Run: headless pygame with SDL's dummy video driver; simulated clock (each Clock.tick advances the game by its frame time, no real sleeping); random seed 0; keys injected as events and as key.get_pressed() state; no mouse input.
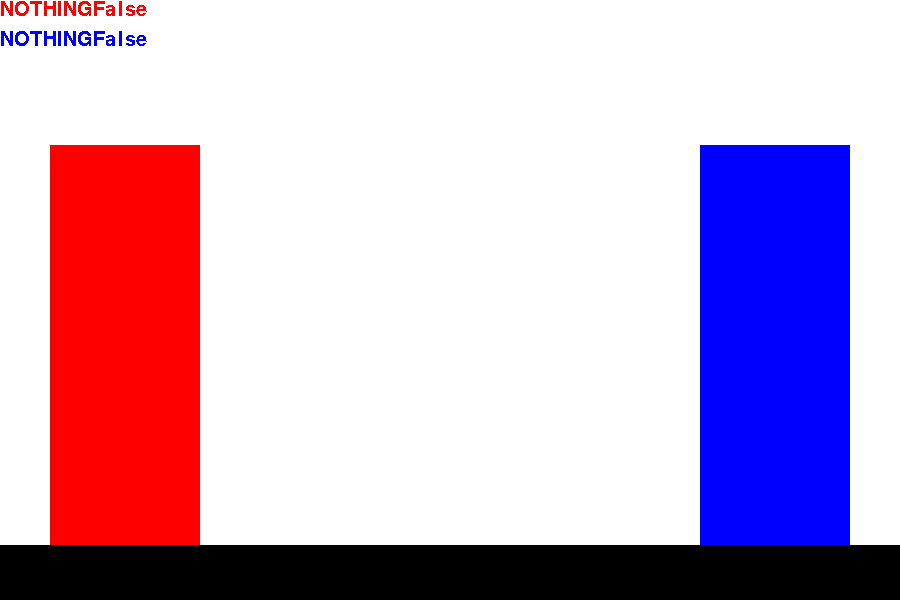
Frame 1 of 4 · flips 1–60 · no input
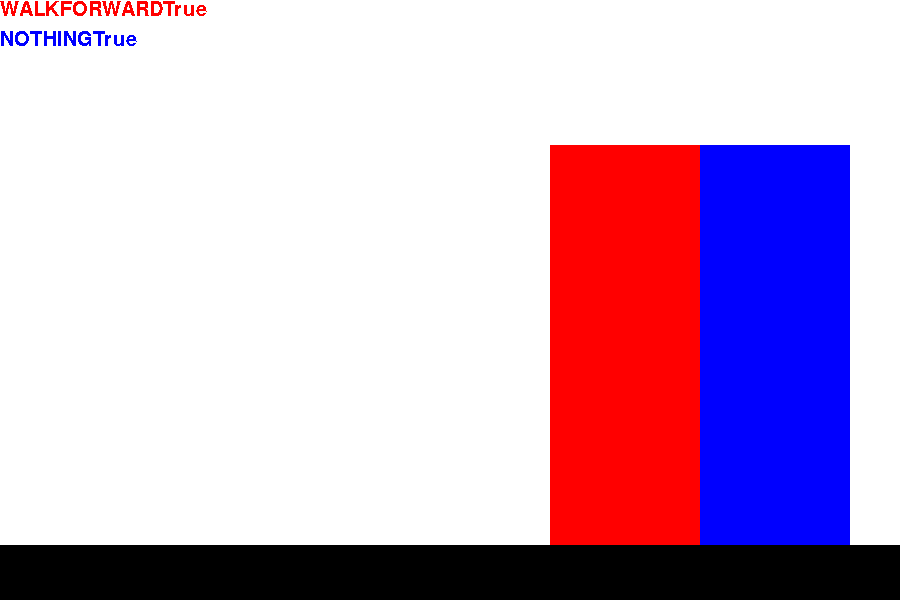
Frame 2 of 4 · flips 61–180 · tapped SPACE, RETURN · held RIGHT (→), D
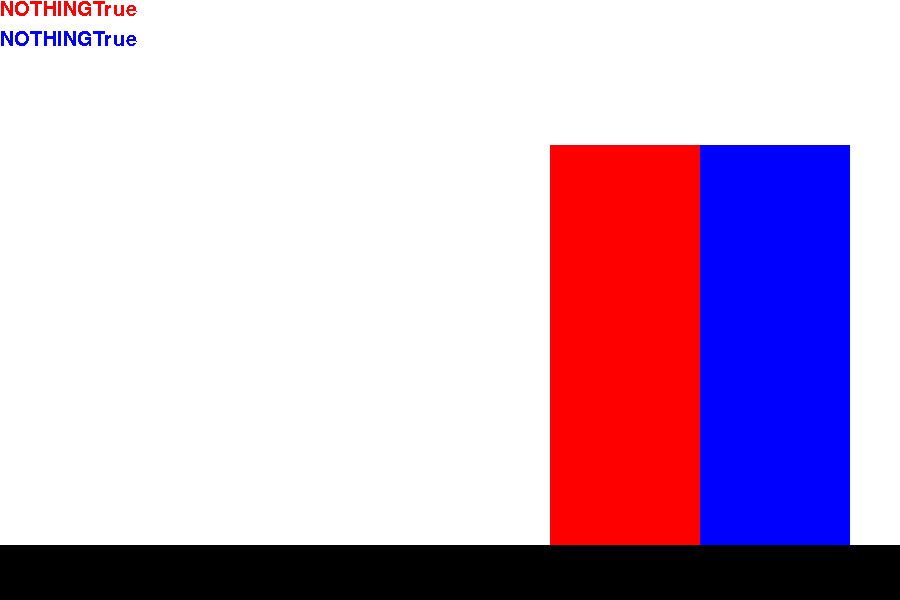
Frame 3 of 4 · flips 181–300 · held DOWN (↓), S
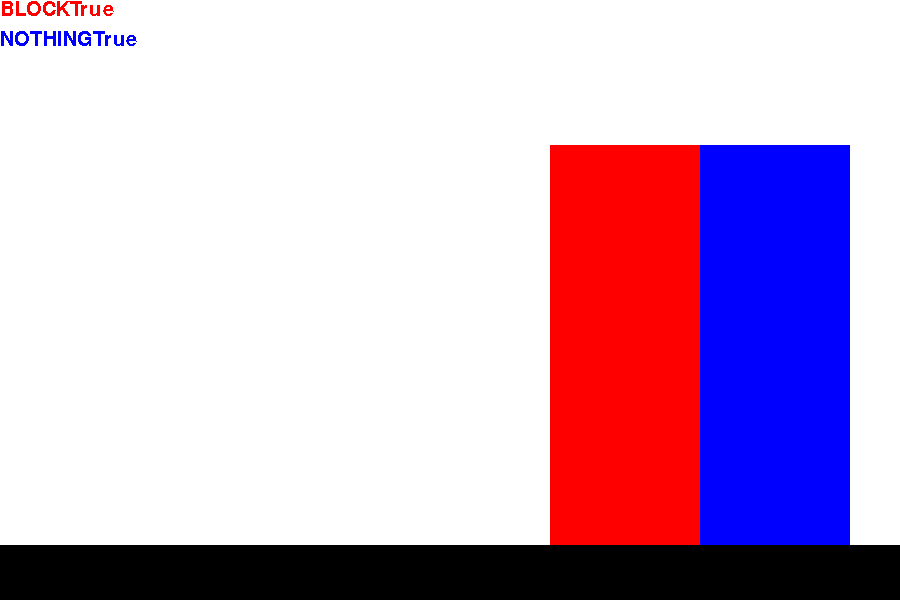
Frame 4 of 4 · flips 301–420 · held LEFT (←), A, UP (↑), W

The pygame program that drew these frames:

# COORDINATES ARE (0,0) in the top left

import pygame
import random

pygame.init()
#pygame.key.set_repeat(1000/FPS)

pygame.font.init() # you have to call this at the start,
                   # if you want to use this module.
my_font = pygame.font.SysFont('Comic Sans MS', 30)

# Basic parameters of the screen
WIDTH, HEIGHT = 900, 600
screen = pygame.display.set_mode((WIDTH, HEIGHT))
pygame.display.set_caption("Myhal Rapids")

# Used to adjust the frame rate
clock = pygame.time.Clock()
FPS = 60
WHITE = (255, 255, 255)
BLACK = (0,0,0)
RED = (255, 0, 0)
BLUE = (0, 0, 255)
STATES = ["NOTHING", "WALKFORWARD", "WALKBACKWARD", "KICK", "GRAB", "BLOCK", "KICKED", "GRABBED", "WIN", "LOSE"]
ACTIONABLE = ["NOTHING", "WALKFORWARD", "WALKBACKWARD", "BLOCK"]
FSPEED = 5
BSPEED = 4
RADIUS = 40
PWIDTH = 150
PHEIGHT = 400
FLOOR_HEIGHT = 55
P1START = 50
P2START = WIDTH-P1START-PWIDTH
P1KEYS={"wb": pygame.K_a, "wf": pygame.K_d, "k": pygame.K_q, "b": pygame.K_w, "g": pygame.K_e}
P2KEYS={"wf": pygame.K_j, "wb": pygame.K_l, "k": pygame.K_u, "b": pygame.K_i, "g": pygame.K_o}
KICK_STARTUP = 15
KICK_ENDLAG = 20
GRAB_STARTUP = 5
GRAB_ENDLAG=30
KICK_RANGE=44
GRAB_RANGE=int(KICK_RANGE/4)
GRAB_ACTIVE=GRAB_ENDLAG
KICK_ACTIVE=KICK_ENDLAG
#       LEFT        RIGHT       KICK        BLOCK       GRAB

class Player:
    def __init__(self, position, state, player):
        self.position = position
        self.state = state
        self.player = player #PLAYER NUMBER: 0 FOR P1, 1 FOR P2
        self.sprite=pygame.draw.rect(screen, self.getcolor(), pygame.Rect(self.position, HEIGHT-FLOOR_HEIGHT-PHEIGHT, PWIDTH, PHEIGHT))
        self.action_timer=0
    def getcolor(self):
        if self.player==1:
            return RED
        else:
            return BLUE
    def get_direction_mult(self):
        if self.player==1:
            return 1
        else:
            return -1
    def collision_check(self,op):
        if self.player == 1:
            p1 = self
            p2 = op
        else:
            p1 = op
            p2 = self
        return p1.position >= p2.position-PWIDTH
    def range_check(self, op, attack_range):
        if self.player == 1:
            return len(set(range(self.position+PWIDTH,self.position+PWIDTH+attack_range+1)) & set(range(op.position,op.position+PWIDTH)) )>0
        else:
            return len(set(range(self.position-attack_range-1, self.position))&set(range(op.position,op.position+PWIDTH)))>0
        return p1.position >= p2.position-PWIDTH
    def send_key(self, action):
        if self.state in ACTIONABLE or self.action_timer<=0:
            self.state=action
            if self.state == "KICK":
                self.action_timer = KICK_STARTUP + KICK_ENDLAG
            elif self.state == "GRAB":
                self.action_timer = GRAB_STARTUP + GRAB_ENDLAG
    def update_by_state(self, op):
        if self.state=="LOSE" or self.state=="WIN":
            return
        if self.state=="WALKFORWARD":
            self.action_timer=-1
            self.position = min(max(self.position + FSPEED*self.get_direction_mult(),0),WIDTH-PWIDTH)
            if self.collision_check(op):
                self.position=op.position-self.get_direction_mult()*PWIDTH
        elif self.state=="WALKBACKWARD":
            self.action_timer=-1
            self.position = min(max(self.position - BSPEED*self.get_direction_mult(),0),WIDTH-PWIDTH)
        elif self.action_timer == "BLOCK":
            self.action_timer=-1
        elif self.state =="KICK":
            self.action_timer=max(self.action_timer-1, 0)
            if self.action_timer==KICK_ACTIVE and not op.state=="BLOCK" and self.range_check(op, KICK_RANGE):
                self.state="WIN"
                op.state="LOSE"
        elif self.state =="GRAB":
            self.action_timer=max(self.action_timer-1, 0)
            if self.action_timer==GRAB_ACTIVE and self.range_check(op, GRAB_RANGE):
                self.state="WIN"
                op.state="LOSE"
    def display(self):
        self.sprite=pygame.draw.rect(screen, self.getcolor(), pygame.Rect(self.position, HEIGHT-FLOOR_HEIGHT-PHEIGHT, PWIDTH, PHEIGHT))
        #self.action_timer = max(self.action_timer-1, 0)
    def get_hitbox(self):
        return (self.position, self.position+PWIDTH)

def main():
    running = True
    p1=Player(P1START, "NOTHING", 1)
    p2=Player(P2START, "NOTHING", 2)
    floor = pygame.Rect(0, HEIGHT-FLOOR_HEIGHT, WIDTH, FLOOR_HEIGHT)
    while running:
        screen.fill(WHITE)
        pygame.draw.rect(screen, BLACK, floor)
        p1.update_by_state(p2)
        p2.update_by_state(p1)
        p1.display()
        p2.display()
        p1_state_surface = my_font.render(p1.state+str(p1.range_check(p2, KICK_RANGE)), False, p1.getcolor())
        p2_state_surface = my_font.render(p2.state+str(p2.range_check(p1, KICK_RANGE)), False, p2.getcolor())
        screen.blit(p1_state_surface, (0,0))
        screen.blit(p2_state_surface, (0,30))
        keys=pygame.key.get_pressed()
        ##P1 logic

        if keys[P1KEYS["b"]]:
            p1_next_state="BLOCK"
        elif keys[P1KEYS["k"]]:
            p1_next_state="KICK"
        elif keys[P1KEYS["g"]]:
            p1_next_state="GRAB"
        elif keys[P1KEYS["wb"]]:
            p1_next_state="WALKBACKWARD"
        elif keys[P1KEYS["wf"]]:
            p1_next_state="WALKFORWARD"
        else:
            p1_next_state="NOTHING"
        ##P2 LOGIC

        if keys[P2KEYS["b"]]:
            p2_next_state="BLOCK"
        elif keys[P2KEYS["k"]]:
            p2_next_state="KICK"
        elif keys[P2KEYS["g"]]:
            p2_next_state="GRAB"
        elif keys[P2KEYS["wb"]]:
            p2_next_state="WALKBACKWARD"
        elif keys[P2KEYS["wf"]]:
            p2_next_state="WALKFORWARD"
        else:
            p2_next_state="NOTHING"

        p1.send_key(p1_next_state)
        p2.send_key(p2_next_state)
        # Event handling
        for event in pygame.event.get():
            if event.type == pygame.QUIT:
                running = False
            '''if p1.state in ACTIONABLE:
                if event.key == P1KEYS['b']:
                    p1.state="BLOCK"'''

        pygame.display.update()
        clock.tick(FPS)

        if p1.state=="WIN" or p2.state=="WIN":
            if p1.state=="WIN":
                wcol=RED
            else:
                wcol=BLUE
            screen.fill(wcol)
            pygame.display.update()
            for i in range(int(FPS/2)):
                clock.tick(FPS)
            running=False
    if running==False and (p1.state=="WIN" or p2.state=="WIN"):
        main()

if __name__ == "__main__":
    main()
    pygame.quit()
